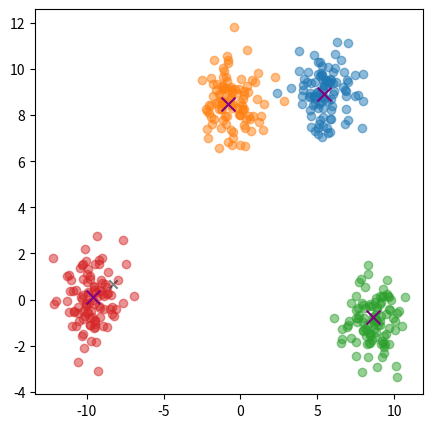

This figure's Python source:
import numpy as np
import matplotlib.pyplot as plt
#테스트 데이터를 만들어 넣어준다.
test_data = np.random.uniform(low=-10,high=10, size=(2,))
#4개의 클래스를 만들어준다.
n_classes = 4
#클래스당 총 100개의 데이터를 찍어준다.
n_data = 100
#데이터를 배열로 만들어 줄 빈 배열을 만들어준다.
data = []
centroids = [] # centroid 저장해야 나중에 그릴 수 있음

for _ in range(n_classes):
    centroid = np.random.uniform(low=-10, high=10, size=(2,))
    data_ = np.random.normal(loc=centroid, scale=1, size=(n_data, 2))

    centroids.append(centroid)  # centroid 저장해두기
    data.append(data_)

centroids = np.vstack(centroids) # (4, 2)의 centroid array
data = np.vstack(data)

fig, ax = plt.subplots(figsize=(5, 5))
for class_idx in range(n_classes):
    data_ = data[class_idx * n_data : (class_idx + 1) * n_data]
    ax.scatter(data_[:, 0], data_[:, 1], alpha=0.5)

for centroid in centroids: # centroid에 각각 접근해서 그리기
    ax.scatter(centroid[0], centroid[1], c='purple', marker='x', s=100)

#랜덤한 값의 데이터 값을 찍어준다.
ax.scatter(test_data[0],test_data[1],alpha=0.5,marker="x",color="black")

plt.show()